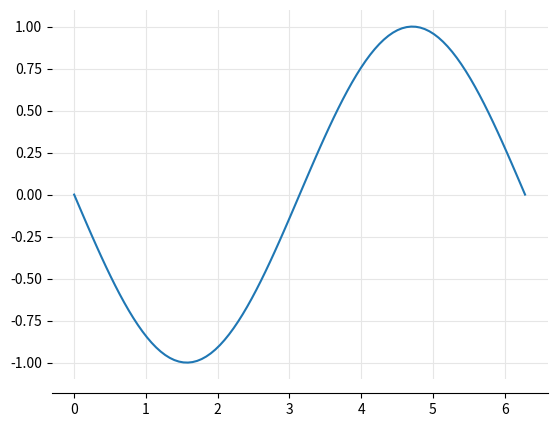

Here is the Python script that generated this plot:
import matplotlib.pyplot as plt
import numpy as np


def adjust_spines(ax, visible_spines):
    ax.label_outer(remove_inner_ticks=True)
    ax.grid(color='0.9')

    for loc, spine in ax.spines.items():
        if loc in visible_spines:
            spine.set_position(('outward', 10))  
        else:
            spine.set_visible(False)


x = np.linspace(0, 2 * np.pi, 100)

fig, ax = plt.subplots()
ax.plot(x, -np.sin(x))
adjust_spines(ax, ['bottom'])

plt.show()
